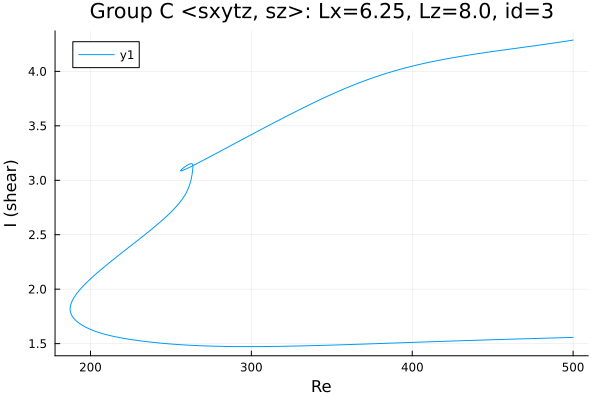

The data file committed next to this chart (first rows):
Re, shear
500.0, 4.288
499.9, 4.288
498.5, 4.284
497.1, 4.281
495.7, 4.278
494.3, 4.274
492.9, 4.271
491.5, 4.268
490, 4.265
488.6, 4.262
487.2, 4.259
485.8, 4.256
484.4, 4.253
483, 4.25
481.6, 4.247
480.1, 4.244
478.7, 4.241
477.3, 4.238
475.9, 4.235
474.5, 4.232
473.1, 4.229
471.7, 4.226
470.2, 4.224
468.8, 4.221
467.4, 4.218
466, 4.215
464.6, 4.212
463.2, 4.209
461.8, 4.207
460.3, 4.204
458.9, 4.201
457.5, 4.198
456.1, 4.195
454.7, 4.192
453.3, 4.189
451.9, 4.186
450.4, 4.183
449, 4.18
447.6, 4.177
446.2, 4.174
444.8, 4.171
443.4, 4.168
442, 4.165
440.5, 4.162
439.1, 4.159
437.7, 4.156
436.3, 4.152
434.9, 4.149
433.5, 4.146
432.1, 4.143
430.6, 4.139
429.2, 4.136
427.8, 4.132
426.4, 4.128
425, 4.125
423.6, 4.121
422.2, 4.117
420.7, 4.113
419.3, 4.11
417.9, 4.106
... 552 more rows
